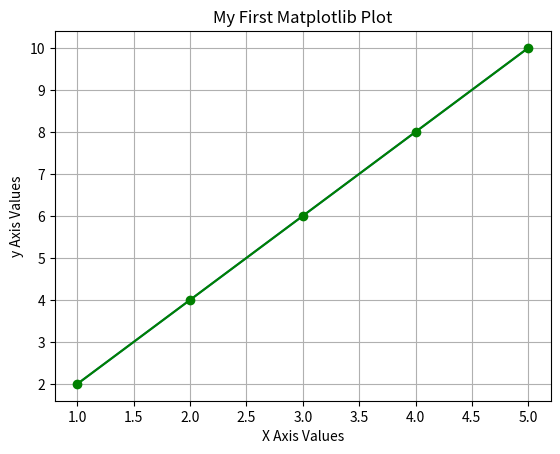

Generate this figure with matplotlib:
import matplotlib.pyplot as plt

x_values = [1,2,3,4,5]
y_values = [2,4,6,8,10]

plt.plot(x_values, y_values)

plt.xlabel('X Axis Values')
plt.ylabel('y Axis Values')
plt.title('My First Matplotlib Plot')

plt.plot(x_values, y_values , color = 'green' ,marker='o')

plt.grid()
plt.show()
